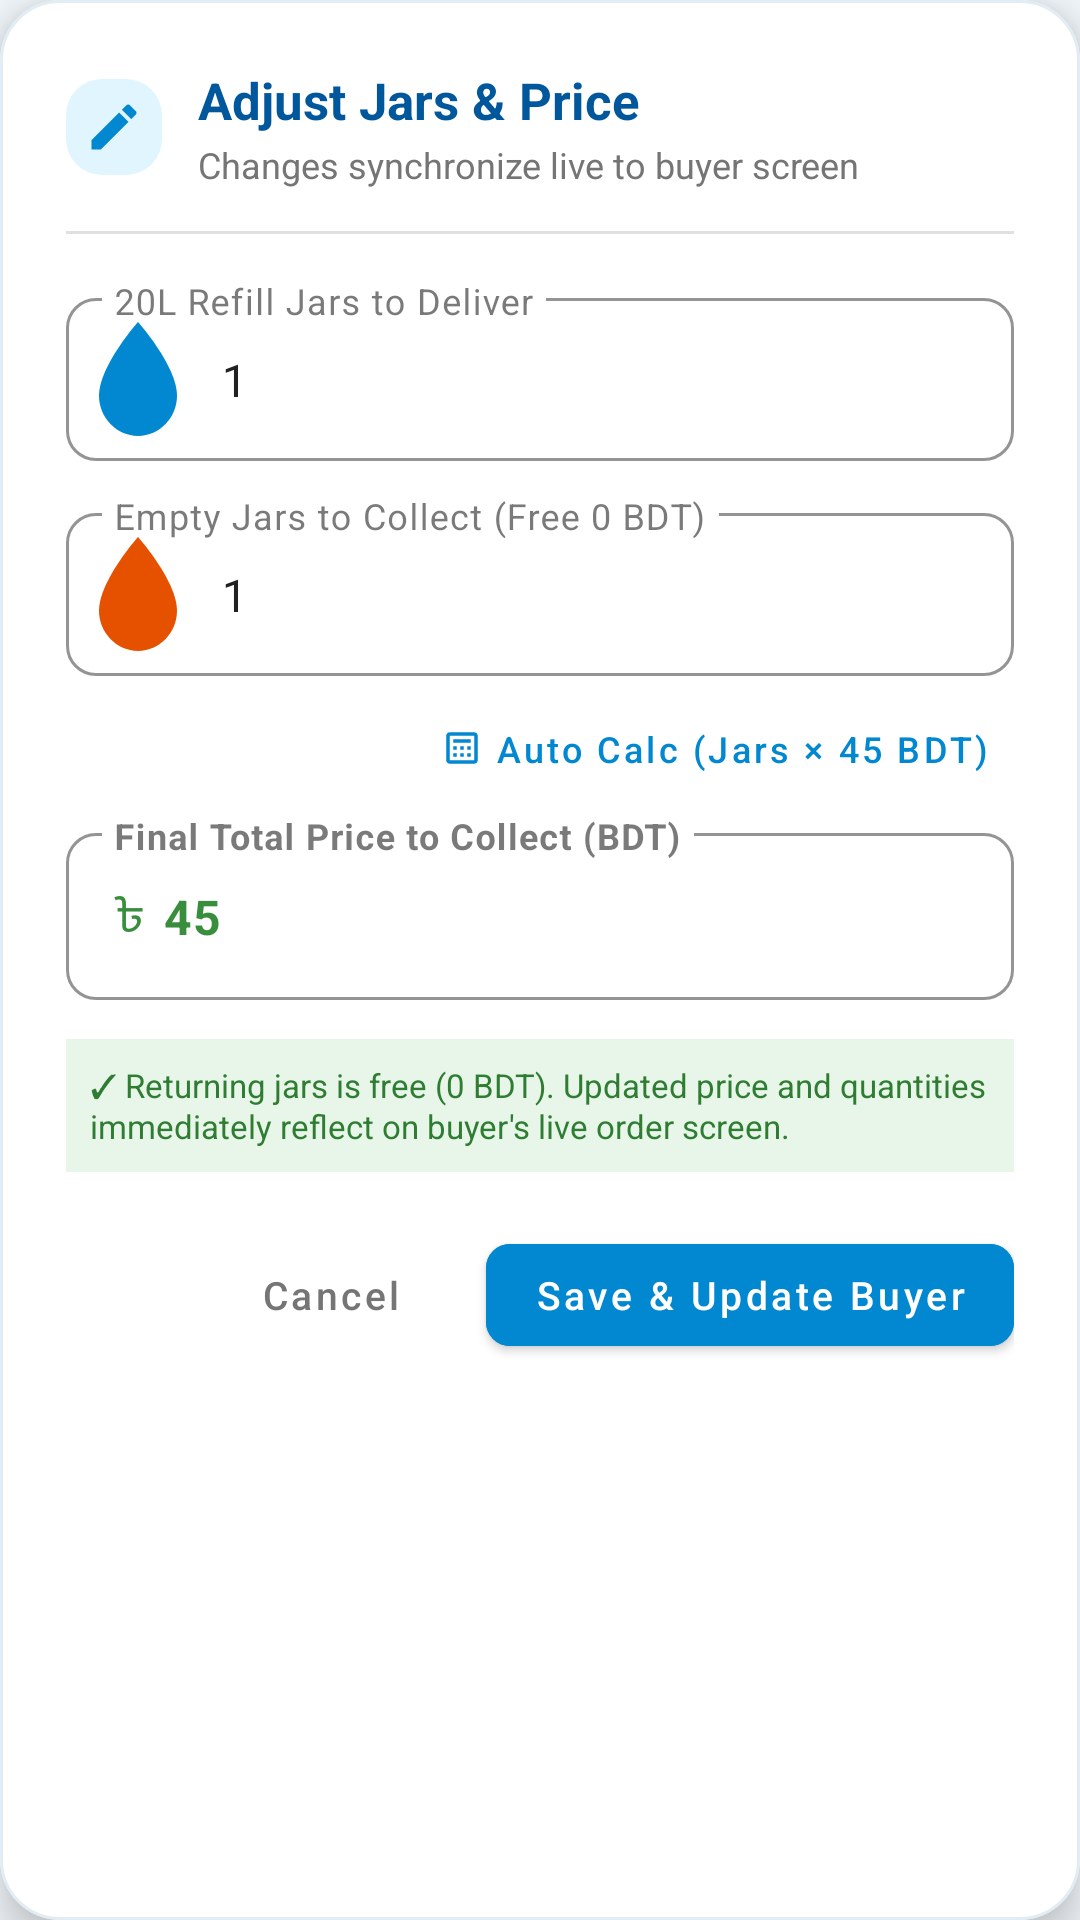

Layout XML and referenced resources for this Android screen:
<!-- AndroidManifest.xml: application theme Theme.AquaDrop -->
<!-- res/layout/dialog_edit_order.xml -->
<?xml version="1.0" encoding="utf-8"?>
<com.google.android.material.card.MaterialCardView xmlns:android="http://schemas.android.com/apk/res/android"
    xmlns:app="http://schemas.android.com/apk/res-auto"
    android:layout_width="match_parent"
    android:layout_height="wrap_content"
    android:layout_margin="24dp"
    app:cardBackgroundColor="@color/card_background"
    app:cardCornerRadius="20dp"
    app:cardElevation="8dp"
    app:strokeColor="@color/card_stroke"
    app:strokeWidth="1dp">

    <LinearLayout
        android:layout_width="match_parent"
        android:layout_height="wrap_content"
        android:orientation="vertical"
        android:padding="22dp">

        
        <LinearLayout
            android:layout_width="match_parent"
            android:layout_height="wrap_content"
            android:gravity="center_vertical"
            android:orientation="horizontal">

            <ImageView
                android:layout_width="32dp"
                android:layout_height="32dp"
                android:background="@drawable/bg_badge"
                android:contentDescription="Edit"
                android:padding="6dp"
                android:src="@drawable/ic_edit"
                app:tint="@color/primary" />

            <LinearLayout
                android:layout_width="0dp"
                android:layout_height="wrap_content"
                android:layout_marginStart="12dp"
                android:layout_weight="1"
                android:orientation="vertical">

                <TextView
                    android:id="@+id/tvEditOrderDialogTitle"
                    android:layout_width="wrap_content"
                    android:layout_height="wrap_content"
                    android:text="Adjust Jars &amp; Price"
                    android:textColor="@color/primary_dark"
                    android:textSize="17sp"
                    android:textStyle="bold" />

                <TextView
                    android:layout_width="wrap_content"
                    android:layout_height="wrap_content"
                    android:layout_marginTop="2dp"
                    android:text="Changes synchronize live to buyer screen"
                    android:textColor="@color/text_secondary"
                    android:textSize="12sp" />
            </LinearLayout>
        </LinearLayout>

        <View
            android:layout_width="match_parent"
            android:layout_height="1dp"
            android:layout_marginTop="14dp"
            android:layout_marginBottom="16dp"
            android:background="@color/divider" />

        
        <com.google.android.material.textfield.TextInputLayout
            android:id="@+id/tilEditJarCount"
            style="@style/Widget.MaterialComponents.TextInputLayout.OutlinedBox"
            android:layout_width="match_parent"
            android:layout_height="wrap_content"
            android:hint="20L Refill Jars to Deliver"
            app:boxCornerRadiusBottomEnd="10dp"
            app:boxCornerRadiusBottomStart="10dp"
            app:boxCornerRadiusTopEnd="10dp"
            app:boxCornerRadiusTopStart="10dp"
            app:boxStrokeColor="@color/primary"
            app:startIconDrawable="@drawable/ic_water_drop"
            app:startIconTint="@color/primary">

            <com.google.android.material.textfield.TextInputEditText
                android:id="@+id/etEditJarCount"
                android:layout_width="match_parent"
                android:layout_height="wrap_content"
                android:inputType="number"
                android:text="1"
                android:textColor="@color/text_primary"
                android:textSize="15sp" />
        </com.google.android.material.textfield.TextInputLayout>

        
        <com.google.android.material.textfield.TextInputLayout
            android:id="@+id/tilEditEmptyJars"
            style="@style/Widget.MaterialComponents.TextInputLayout.OutlinedBox"
            android:layout_width="match_parent"
            android:layout_height="wrap_content"
            android:layout_marginTop="12dp"
            android:hint="Empty Jars to Collect (Free 0 BDT)"
            app:boxCornerRadiusBottomEnd="10dp"
            app:boxCornerRadiusBottomStart="10dp"
            app:boxCornerRadiusTopEnd="10dp"
            app:boxCornerRadiusTopStart="10dp"
            app:boxStrokeColor="@color/primary"
            app:startIconDrawable="@drawable/ic_water_drop"
            app:startIconTint="#E65100">

            <com.google.android.material.textfield.TextInputEditText
                android:id="@+id/etEditEmptyJars"
                android:layout_width="match_parent"
                android:layout_height="wrap_content"
                android:inputType="number"
                android:text="1"
                android:textColor="@color/text_primary"
                android:textSize="15sp" />
        </com.google.android.material.textfield.TextInputLayout>

        
        <com.google.android.material.button.MaterialButton
            android:id="@+id/btnAutoCalculatePrice"
            style="@style/Widget.MaterialComponents.Button.TextButton"
            android:layout_width="wrap_content"
            android:layout_height="36dp"
            android:layout_marginTop="6dp"
            android:layout_gravity="end"
            android:text="Auto Calc (Jars × 45 BDT)"
            android:textAllCaps="false"
            android:textColor="@color/primary"
            android:textSize="12sp"
            app:icon="@drawable/ic_calculate"
            app:iconSize="14dp"
            app:iconTint="@color/primary" />

        
        <com.google.android.material.textfield.TextInputLayout
            android:id="@+id/tilEditTotalPrice"
            style="@style/Widget.MaterialComponents.TextInputLayout.OutlinedBox"
            android:layout_width="match_parent"
            android:layout_height="wrap_content"
            android:layout_marginTop="4dp"
            android:hint="Final Total Price to Collect (BDT)"
            app:boxCornerRadiusBottomEnd="10dp"
            app:boxCornerRadiusBottomStart="10dp"
            app:boxCornerRadiusTopEnd="10dp"
            app:boxCornerRadiusTopStart="10dp"
            app:boxStrokeColor="@color/primary"
            app:prefixText="৳ "
            app:prefixTextColor="@color/success_green">

            <com.google.android.material.textfield.TextInputEditText
                android:id="@+id/etEditTotalPrice"
                android:layout_width="match_parent"
                android:layout_height="wrap_content"
                android:inputType="numberDecimal"
                android:text="45"
                android:textColor="@color/success_green"
                android:textSize="16sp"
                android:textStyle="bold" />
        </com.google.android.material.textfield.TextInputLayout>

        
        <TextView
            android:layout_width="match_parent"
            android:layout_height="wrap_content"
            android:layout_marginTop="12dp"
            android:background="#E8F5E9"
            android:padding="8dp"
            android:text="✓ Returning jars is free (0 BDT). Updated price and quantities immediately reflect on buyer's live order screen."
            android:textColor="#2E7D32"
            android:textSize="11sp" />

        
        <LinearLayout
            android:layout_width="match_parent"
            android:layout_height="wrap_content"
            android:layout_marginTop="18dp"
            android:gravity="end"
            android:orientation="horizontal">

            <com.google.android.material.button.MaterialButton
                android:id="@+id/btnCancelEditOrder"
                style="@style/Widget.MaterialComponents.Button.TextButton"
                android:layout_width="wrap_content"
                android:layout_height="46dp"
                android:layout_marginEnd="8dp"
                android:text="Cancel"
                android:textAllCaps="false"
                android:textColor="@color/text_secondary"
                android:textSize="13sp" />

            <com.google.android.material.button.MaterialButton
                android:id="@+id/btnSaveEditOrder"
                android:layout_width="wrap_content"
                android:layout_height="46dp"
                android:backgroundTint="@color/primary"
                android:text="Save &amp; Update Buyer"
                android:textAllCaps="false"
                android:textColor="@color/white"
                android:textSize="13sp"
                app:cornerRadius="8dp" />
        </LinearLayout>

    </LinearLayout>

</com.google.android.material.card.MaterialCardView>
<!-- resources referenced by this layout -->
<resources>
  <color name="card_background">#FFFFFF</color>
  <color name="card_stroke">#E1ECF4</color>
  <color name="divider">#E0E0E0</color>
  <color name="primary">#0288D1</color>
  <color name="primary_dark">#01579B</color>
  <color name="success_green">#388E3C</color>
  <color name="text_primary">#212121</color>
  <color name="text_secondary">#757575</color>
  <color name="white">#FFFFFF</color>
  <!-- drawable bg_badge (drawable) -->
  <?xml version="1.0" encoding="utf-8"?>
  <shape xmlns:android="http://schemas.android.com/apk/res/android"
      android:shape="rectangle">
      <corners android:radius="12dp" />
      <solid android:color="#E1F5FE" />
      <padding
          android:left="10dp"
          android:top="4dp"
          android:right="10dp"
          android:bottom="4dp" />
  </shape>
  <!-- drawable ic_calculate (drawable) -->
  <vector xmlns:android="http://schemas.android.com/apk/res/android"
      android:width="24dp"
      android:height="24dp"
      android:viewportWidth="24"
      android:viewportHeight="24">
      <path
          android:fillColor="#0288D1"
          android:pathData="M19,3H5C3.9,3 3,3.9 3,5v14c0,1.1 0.9,2 2,2h14c1.1,0 2,-0.9 2,-2V5C21,3.9 20.1,3 19,3zM19,19H5V5h14V19zM7,7h10v2H7V7zM7,11h2v2H7V11zM11,11h2v2h-2V11zM15,11h2v2h-2V11zM7,15h2v2H7V15zM11,15h2v2h-2V15zM15,15h2v2h-2V15z" />
  </vector>
  <!-- drawable ic_edit (drawable) -->
  <vector xmlns:android="http://schemas.android.com/apk/res/android"
      android:width="24dp"
      android:height="24dp"
      android:viewportWidth="24"
      android:viewportHeight="24">
    <path
        android:fillColor="@android:color/white"
        android:pathData="M3,17.25V21h3.75L17.81,9.94l-3.75,-3.75L3,17.25zM20.71,7.04c0.39,-0.39 0.39,-1.02 0,-1.41l-2.34,-2.34c-0.39,-0.39 -1.02,-0.39 -1.41,0l-1.83,1.83 3.75,3.75 1.83,-1.83z"/>
  </vector>
  <!-- drawable ic_water_drop (drawable) -->
  <vector xmlns:android="http://schemas.android.com/apk/res/android"
      android:width="48dp"
      android:height="48dp"
      android:viewportWidth="24"
      android:viewportHeight="24">
      
      <path
          android:fillColor="#0288D1"
          android:pathData="M12,2.5C12,2.5 5.5,9.8 5.5,14.8C5.5,18.4 8.4,21.5 12,21.5C15.6,21.5 18.5,18.4 18.5,14.8C18.5,9.8 12,2.5 12,2.5Z" />
      
      <path
          android:fillColor="#80FFFFFF"
          android:pathData="M14.5,10.5C13.5,8.5 12,6.5 12,6.5C12,6.5 12.8,8.2 13.2,9.8C13.6,11.4 13.1,12.8 13.1,12.8C13.1,12.8 14.2,12.2 14.5,10.5Z" />
  </vector>
  <style name="Theme.AquaDrop" parent="Theme.MaterialComponents.Light.NoActionBar">
          
          <item name="colorPrimary">@color/primary</item>
          <item name="colorPrimaryVariant">@color/primary_dark</item>
          <item name="colorOnPrimary">@color/white</item>
  
          
          <item name="colorSecondary">@color/accent</item>
          <item name="colorSecondaryVariant">@color/primary</item>
          <item name="colorOnSecondary">@color/white</item>
  
          
          <item name="android:statusBarColor">@color/primary_dark</item>
          <item name="android:windowLightStatusBar">false</item>
          <item name="android:navigationBarColor">@color/white</item>
          <item name="android:windowLightNavigationBar" tools:targetApi="27">true</item>
  
          
          <item name="android:windowBackground">@color/background</item>
          <item name="colorSurface">@color/card_background</item>
          <item name="colorOnSurface">@color/text_primary</item>
      </style>
  <color name="accent">#00BCD4</color>
  <color name="background">#F4F9FD</color>
</resources>
